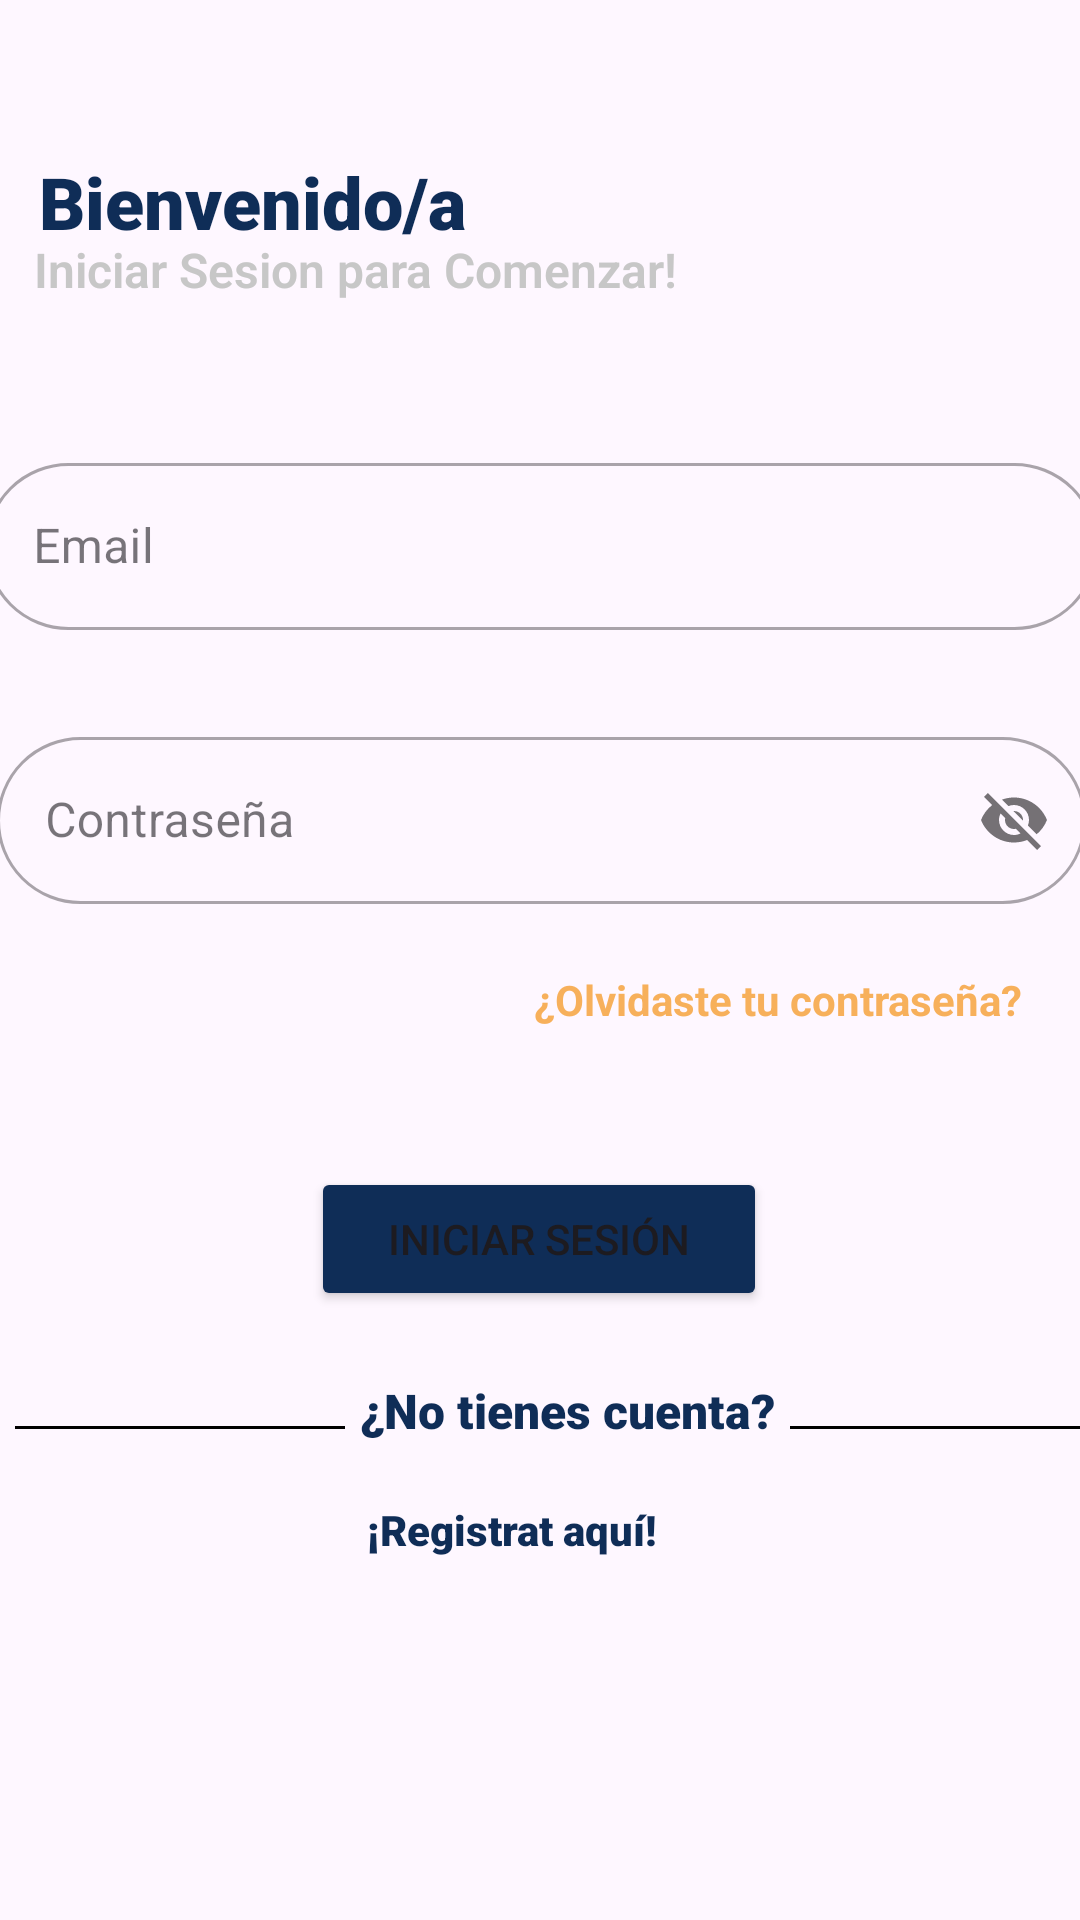

Android layout source for this screen:
<!-- AndroidManifest.xml: application theme Theme.SendTrack -->
<!-- res/layout/activity_login.xml -->
<?xml version="1.0" encoding="utf-8"?>
<LinearLayout xmlns:android="http://schemas.android.com/apk/res/android"
    xmlns:app="http://schemas.android.com/apk/res-auto"
    xmlns:tools="http://schemas.android.com/tools"
    android:layout_width="match_parent"
    android:layout_height="match_parent"
    tools:context=".Login"
    android:orientation="vertical"
    >

    <View
        android:id="@+id/main"
        android:layout_width="0dp"
        android:layout_height="0dp"
        android:layout_gravity="start|top" />

    <androidx.constraintlayout.widget.ConstraintLayout
        android:layout_width="match_parent"
        android:layout_height="match_parent">

        <com.google.android.material.textfield.TextInputLayout
            android:id="@+id/txtEmailL"
            style="@style/Widget.MaterialComponents.TextInputLayout.OutlinedBox"
            android:layout_width="371dp"
            android:layout_height="65dp"


            android:hint="Email"
            app:boxCornerRadiusBottomEnd="40dp"
            app:boxCornerRadiusBottomStart="40dp"
            app:boxCornerRadiusTopEnd="40dp"
            app:boxCornerRadiusTopStart="40dp"
            app:layout_constraintBottom_toBottomOf="parent"
            app:layout_constraintEnd_toEndOf="parent"
            app:layout_constraintStart_toStartOf="parent"
            app:layout_constraintTop_toTopOf="parent"
            app:layout_constraintVertical_bias="0.259">

            <com.google.android.material.textfield.TextInputEditText
                android:id="@+id/txtEditEmail"
                android:layout_width="match_parent"
                android:layout_height="wrap_content"

                android:backgroundTint="#fff" />

        </com.google.android.material.textfield.TextInputLayout>

        <com.google.android.material.textfield.TextInputLayout
            android:id="@+id/txtPasswordL"
            style="@style/Widget.MaterialComponents.TextInputLayout.OutlinedBox"
            android:layout_width="363dp"
            android:layout_height="65dp"


            android:hint="Contraseña"
            app:boxCornerRadiusBottomEnd="40dp"
            app:boxCornerRadiusBottomStart="40dp"
            app:boxCornerRadiusTopEnd="40dp"
            app:boxCornerRadiusTopStart="40dp"
            app:layout_constraintBottom_toBottomOf="parent"
            app:layout_constraintEnd_toEndOf="parent"
            app:layout_constraintStart_toStartOf="parent"
            app:layout_constraintTop_toTopOf="parent"
            app:layout_constraintVertical_bias="0.418"
            app:passwordToggleEnabled="true">

            <com.google.android.material.textfield.TextInputEditText
                android:id="@+id/txtContrasenaLogin"
                android:layout_width="match_parent"
                android:layout_height="wrap_content"

                android:backgroundTint="#fff" />

        </com.google.android.material.textfield.TextInputLayout>

        <LinearLayout
            android:id="@+id/linearLayout"
            android:layout_width="wrap_content"
            android:layout_height="wrap_content"
            android:orientation="horizontal"
            app:layout_constraintBottom_toBottomOf="parent"
            app:layout_constraintEnd_toEndOf="parent"
            app:layout_constraintStart_toStartOf="parent"
            app:layout_constraintTop_toTopOf="parent"
            app:layout_constraintVertical_bias="0.757">

            <RelativeLayout
                android:layout_width="110dp"
                android:layout_height="1dp"
                android:layout_marginHorizontal="5dp"
                android:layout_marginVertical="16dp"
                android:background="@color/black">

            </RelativeLayout>

            <TextView
                android:layout_width="wrap_content"
                android:layout_height="wrap_content"
                android:fontFamily="sans-serif-black"
                android:text="¿No tienes cuenta?"
                android:textColor="#0F2D57"
                android:textSize="16sp" />

            <RelativeLayout
                android:layout_width="110dp"
                android:layout_height="1dp"
                android:layout_marginHorizontal="5dp"
                android:layout_marginVertical="16dp"
                android:background="@color/black">

            </RelativeLayout>

        </LinearLayout>

        <TextView
            android:id="@+id/textView"
            android:layout_width="wrap_content"
            android:layout_height="wrap_content"


            android:fontFamily="sans-serif-light"
            android:text="Iniciar Sesion para Comenzar!"
            android:textColor="#C7C7C7"
            android:textSize="16sp"
            android:textStyle="bold"
            app:layout_constraintBottom_toBottomOf="parent"
            app:layout_constraintEnd_toEndOf="parent"
            app:layout_constraintHorizontal_bias="0.078"
            app:layout_constraintStart_toStartOf="parent"
            app:layout_constraintTop_toTopOf="parent"
            app:layout_constraintVertical_bias="0.128" />

        <TextView
            android:id="@+id/lbNPaquetes"
            android:layout_width="wrap_content"
            android:layout_height="wrap_content"


            android:fontFamily="sans-serif-black"
            android:text="Bienvenido/a"
            android:textColor="#0F2D57"
            android:textSize="24sp"
            app:layout_constraintBottom_toBottomOf="parent"
            app:layout_constraintEnd_toEndOf="parent"
            app:layout_constraintHorizontal_bias="0.059"
            app:layout_constraintStart_toStartOf="parent"
            app:layout_constraintTop_toTopOf="parent"
            app:layout_constraintVertical_bias="0.084" />

        <Button
            android:id="@+id/btnIniciarSesion"
            android:layout_width="152dp"
            android:layout_height="48dp"
            android:backgroundTint="#0F2D57"
            android:text="Iniciar Sesión"
            app:layout_constraintBottom_toBottomOf="parent"
            app:layout_constraintEnd_toEndOf="parent"
            app:layout_constraintHorizontal_bias="0.498"
            app:layout_constraintStart_toStartOf="parent"
            app:layout_constraintTop_toTopOf="parent"
            app:layout_constraintVertical_bias="0.657" />

        <TextView
            android:id="@+id/lblOlvidasteContraLogin"
            android:layout_width="wrap_content"
            android:layout_height="wrap_content"
            android:text="¿Olvidaste tu contraseña?"
            android:textColor="#F7B05B"
            android:textStyle="bold"
            app:layout_constraintBottom_toBottomOf="parent"
            app:layout_constraintEnd_toEndOf="parent"
            app:layout_constraintHorizontal_bias="0.904"
            app:layout_constraintStart_toStartOf="parent"
            app:layout_constraintTop_toTopOf="parent"
            app:layout_constraintVertical_bias="0.521" />

        <TextView
            android:id="@+id/lbRegister"
            android:layout_width="wrap_content"
            android:layout_height="wrap_content"
            android:fontFamily="sans-serif-black"
            android:textColor="#0F2D57"
            android:layout_marginStart="182dp"
            android:layout_marginTop="8dp"
            android:layout_marginEnd="171dp"
            android:text="¡Registrat aquí!"
            app:layout_constraintEnd_toEndOf="parent"
            app:layout_constraintHorizontal_bias="0.666"
            app:layout_constraintStart_toStartOf="parent"
            app:layout_constraintTop_toBottomOf="@+id/linearLayout" />

    </androidx.constraintlayout.widget.ConstraintLayout>


</LinearLayout>
<!-- resources referenced by this layout -->
<resources>
  <color name="black">#FF000000</color>
  <style name="Theme.SendTrack" parent="Theme.MaterialComponents.DayNight.NoActionBar">
          
          <item name="colorPrimary">@color/purple_500</item>
          <item name="colorPrimaryVariant">@color/purple_700</item>
          <item name="colorOnPrimary">@color/white</item>
          
          <item name="colorSecondary">@color/teal_200</item>
          <item name="colorSecondaryVariant">@color/teal_700</item>
          <item name="colorOnSecondary">@color/black</item>
          
          <item name="android:statusBarColor">?attr/colorPrimaryVariant</item>
          
      </style>
  <color name="purple_500">#FF6200EE</color>
  <color name="purple_700">#FF3700B3</color>
  <color name="white">#FFFFFFFF</color>
  <color name="teal_200">#FF03DAC5</color>
  <color name="teal_700">#FF018786</color>
</resources>
